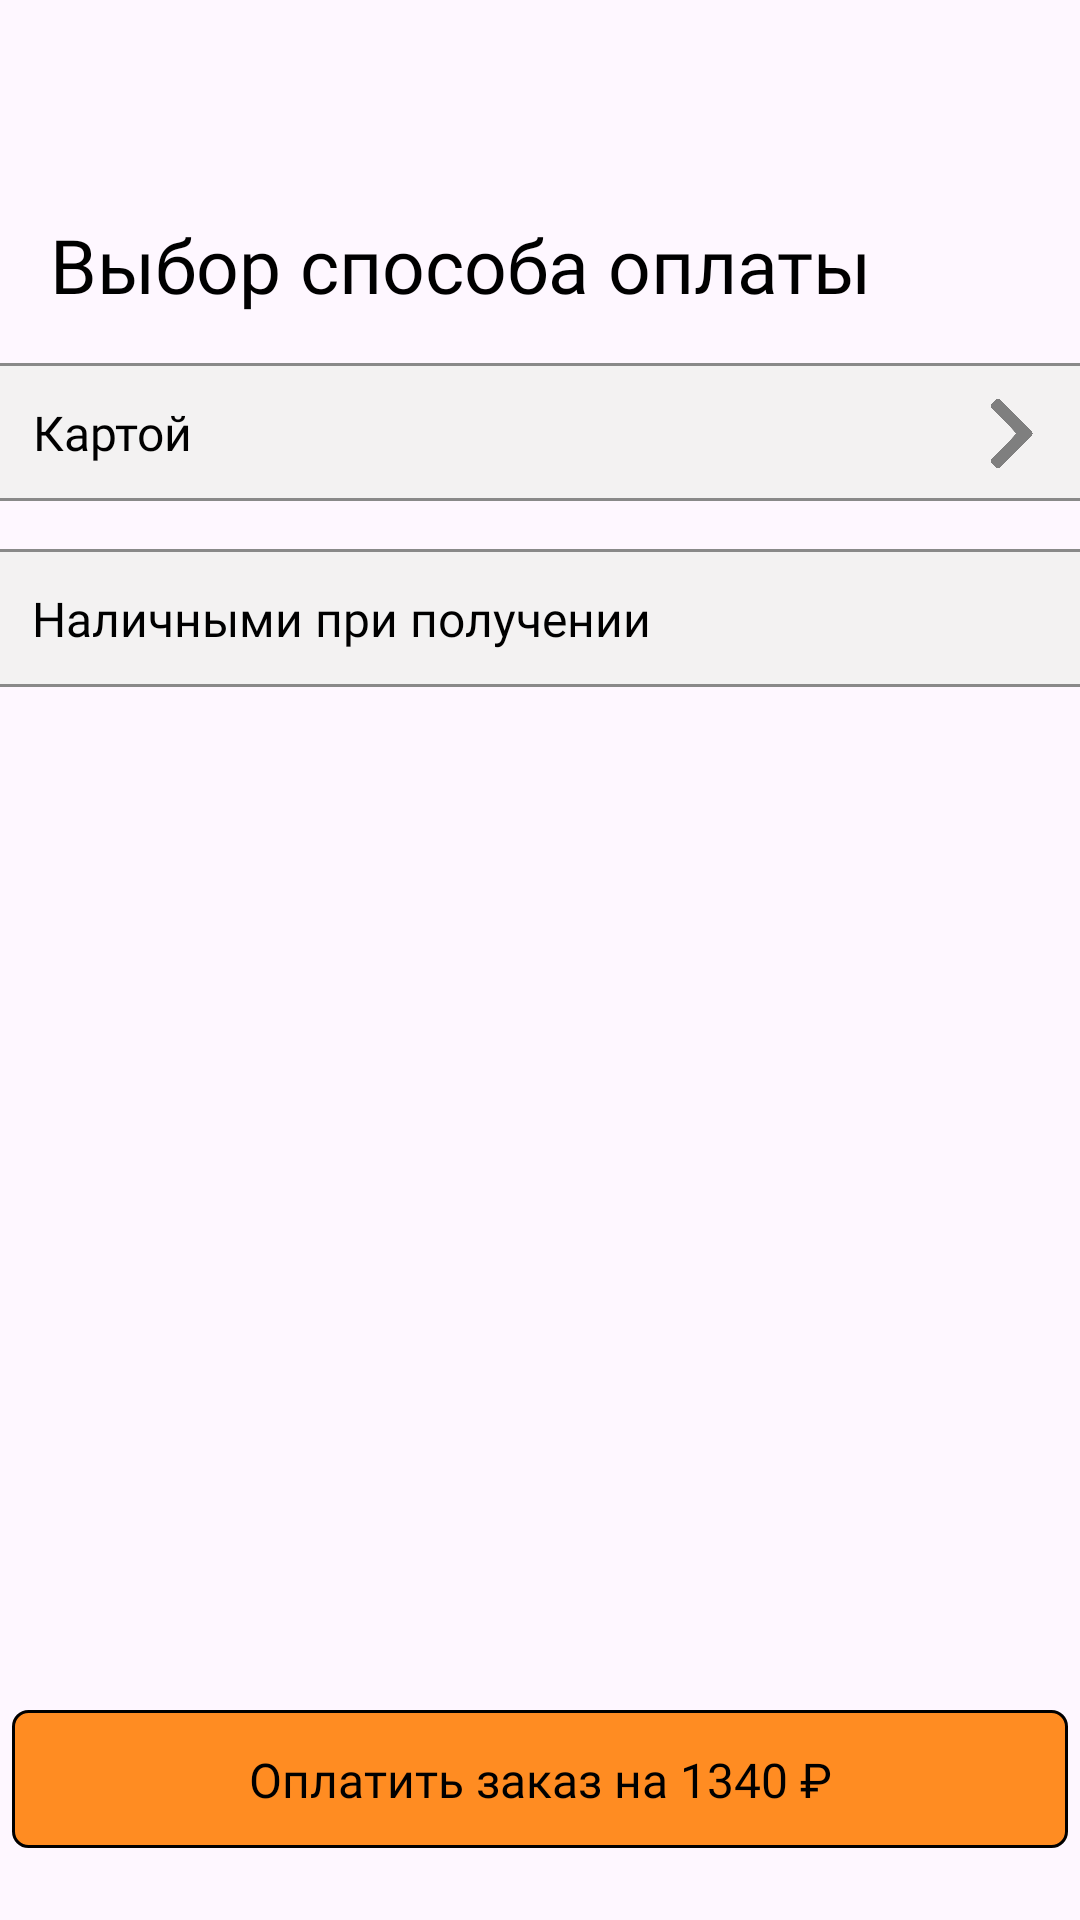

Layout XML and referenced resources for this Android screen:
<!-- AndroidManifest.xml: application theme Theme.SUENO -->
<!-- res/layout/activity_paymentmethod.xml -->
<?xml version="1.0" encoding="utf-8"?>
<androidx.constraintlayout.widget.ConstraintLayout xmlns:android="http://schemas.android.com/apk/res/android"
    xmlns:app="http://schemas.android.com/apk/res-auto"
    android:layout_width="match_parent"
    android:layout_height="match_parent"
    xmlns:tools="http://schemas.android.com/tools"
    tools:context=".PaymentMethodActivity">

    <ImageView
        android:id="@+id/imageView3"
        android:layout_width="36dp"
        android:layout_height="33dp"
        android:layout_marginTop="24dp"
        app:layout_constraintEnd_toEndOf="parent"
        app:layout_constraintHorizontal_bias="0.042"
        app:layout_constraintStart_toStartOf="parent"
        app:layout_constraintTop_toTopOf="parent"
        android:src="@drawable/arrow" />

    <TextView
        android:id="@+id/textView43"
        android:layout_width="wrap_content"
        android:layout_height="wrap_content"
        android:fontFamily="@font/roboto_bold"
        android:text="Выбор способа оплаты"
        android:textColor="#000000"
        android:textSize="25dp"
        app:layout_constraintBottom_toBottomOf="parent"
        app:layout_constraintEnd_toEndOf="parent"
        app:layout_constraintHorizontal_bias="0.195"
        app:layout_constraintStart_toStartOf="parent"
        app:layout_constraintTop_toBottomOf="@+id/imageView3"
        app:layout_constraintVertical_bias="0.026" />

    <androidx.constraintlayout.widget.ConstraintLayout
        android:id="@+id/containerCard"
        android:layout_width="371dp"
        android:layout_height="46dp"
        android:layout_marginTop="16dp"
        app:layout_constraintEnd_toEndOf="parent"
        app:layout_constraintStart_toStartOf="parent"
        app:layout_constraintTop_toBottomOf="@+id/textView43">

        <ImageView
            android:id="@+id/imageViewCard"
            android:layout_width="match_parent"
            android:layout_height="match_parent"
            android:src="@drawable/res2"
            app:layout_constraintBottom_toBottomOf="parent"
            app:layout_constraintEnd_toEndOf="parent"
            app:layout_constraintStart_toStartOf="parent"
            app:layout_constraintTop_toTopOf="parent" />

        <TextView
            android:id="@+id/textViewCard"
            android:layout_width="wrap_content"
            android:layout_height="wrap_content"
            android:fontFamily="@font/roboto_bold"
            android:text="Картой"
            android:textColor="#000000"
            android:textSize="16sp"
            app:layout_constraintBottom_toBottomOf="@id/imageViewCard"
            app:layout_constraintEnd_toEndOf="@id/imageViewCard"
            app:layout_constraintHorizontal_bias="0.05"
            app:layout_constraintStart_toStartOf="@id/imageViewCard"
            app:layout_constraintTop_toTopOf="@id/imageViewCard" />

        <ImageView
            android:id="@+id/imageView42"
            android:layout_width="27dp"
            android:layout_height="25dp"
            android:layout_marginEnd="16dp"
            android:src="@drawable/arrow1"
            app:layout_constraintBottom_toBottomOf="@+id/imageViewCard"
            app:layout_constraintEnd_toEndOf="parent"
            app:layout_constraintTop_toTopOf="@+id/imageViewCard"
            app:layout_constraintVertical_bias="0.523" />

    </androidx.constraintlayout.widget.ConstraintLayout>


    <androidx.constraintlayout.widget.ConstraintLayout
        android:id="@+id/containerCash"
        android:layout_width="371dp"
        android:layout_height="46dp"
        android:layout_marginTop="16dp"
        app:layout_constraintEnd_toEndOf="parent"
        app:layout_constraintStart_toStartOf="parent"
        app:layout_constraintTop_toBottomOf="@+id/containerCard">

        <ImageView
            android:id="@+id/imageViewCash"
            android:layout_width="match_parent"
            android:layout_height="match_parent"
            android:src="@drawable/res2"
            app:layout_constraintBottom_toBottomOf="parent"
            app:layout_constraintEnd_toEndOf="parent"
            app:layout_constraintStart_toStartOf="parent"
            app:layout_constraintTop_toTopOf="parent" />

        <TextView
            android:id="@+id/textViewCash"
            android:layout_width="wrap_content"
            android:layout_height="wrap_content"
            android:fontFamily="@font/roboto_bold"
            android:text="Наличными при получении"
            android:textColor="#000000"
            android:textSize="16sp"
            app:layout_constraintBottom_toBottomOf="@id/imageViewCash"
            app:layout_constraintEnd_toEndOf="@id/imageViewCash"
            app:layout_constraintHorizontal_bias="0.096"
            app:layout_constraintStart_toStartOf="@id/imageViewCash"
            app:layout_constraintTop_toTopOf="@id/imageViewCash" />

    </androidx.constraintlayout.widget.ConstraintLayout>

    <androidx.constraintlayout.widget.ConstraintLayout
        android:id="@+id/Container"
        android:layout_width="352dp"
        android:layout_height="46dp"
        android:layout_marginBottom="24dp"
        app:layout_constraintBottom_toBottomOf="parent"
        app:layout_constraintEnd_toEndOf="parent"
        app:layout_constraintStart_toStartOf="parent">

        <ImageView
            android:id="@+id/imageView128"
            android:layout_width="match_parent"
            android:layout_height="match_parent"
            app:layout_constraintBottom_toBottomOf="parent"
            app:layout_constraintEnd_toEndOf="parent"
            app:layout_constraintStart_toStartOf="parent"
            app:layout_constraintTop_toTopOf="parent"
            android:src="@drawable/restangle12333" />

        <TextView
            android:id="@+id/textViewB"
            android:layout_width="wrap_content"
            android:layout_height="wrap_content"
            android:fontFamily="@font/roboto_bold"
            android:gravity="center"
            android:text="Оплатить заказ на 1340 ₽"
            android:textColor="#000000"
            android:textSize="16sp"
            app:layout_constraintBottom_toBottomOf="@id/imageView128"
            app:layout_constraintEnd_toEndOf="@id/imageView128"
            app:layout_constraintStart_toStartOf="@id/imageView128"
            app:layout_constraintTop_toTopOf="@id/imageView128" />

    </androidx.constraintlayout.widget.ConstraintLayout>


</androidx.constraintlayout.widget.ConstraintLayout>
<!-- resources referenced by this layout -->
<resources>
  <!-- drawable arrow1: png bitmap (drawable, 51478 bytes) -->
  <!-- drawable res2 (drawable) -->
  <?xml version="1.0" encoding="utf-8"?>
  <selector xmlns:android="http://schemas.android.com/apk/res/android">
      <item>
          <shape>
              <solid android:color="#F3F2F2"/>
              <corners android:radius="5.0dip" />
              <stroke android:width="1dip" android:color="#898989" />
          </shape>
      </item>
  </selector>
  <!-- drawable restangle12333 (drawable) -->
  <?xml version="1.0" encoding="utf-8"?>
  <selector xmlns:android="http://schemas.android.com/apk/res/android">
      <item>
          <shape>
              <solid android:color="#FF8C22"/>
              <corners android:radius="5.0dip" />
              <stroke android:width="1dip" android:color="#000000" />
          </shape>
      </item>
  </selector>
  <style name="Theme.SUENO" parent="Base.Theme.SUENO">
  
      <item name="windowNoTitle">true</item>
      <item name="android:windowFullscreen">true</item>
      <item name="android:windowActivityTransitions">true</item>
  
      </style>
  <style name="Base.Theme.SUENO" parent="Theme.Material3.DayNight.NoActionBar">
          
          
      </style>
</resources>
